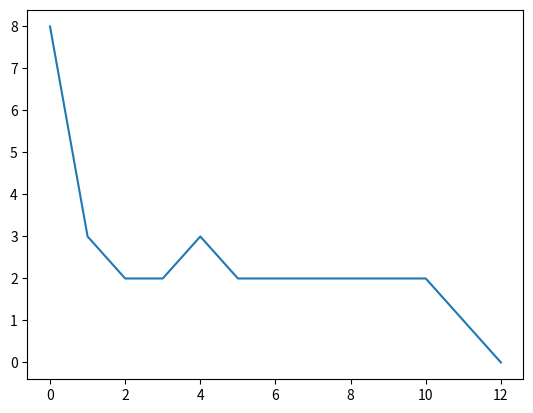

This chart was generated by the following Python code:
import math
import matplotlib.pyplot as plt


def get_real_output(binary_vector):
    if binary_vector[0] == 1 or binary_vector[1] == 1 or binary_vector[3] == 1:
        if binary_vector[2] == 1:
            return 1
        else:
            return 0
    return 0


# Вычисляю дельту весового коэффициента
def get_delta_weight(norma, error, output_rbf):
    return norma * error * output_rbf


# получаю двоичные векторы десятичных чисел от 0 до 16
def get_input_vectors():
    output = [[], [], [], [], [], [], [], [], [], [], [], [], [], [], [], []]
    for it in range(0, 16):
        binary_number = bin(it)
        binary_number = int(binary_number[2:])
        if binary_number < 10:
            binary_number = str(binary_number)
            output[it].append(0)
            output[it].append(0)
            output[it].append(0)
            output[it].append(int(binary_number))
        elif binary_number < 100:
            binary_number = str(binary_number)
            output[it].append(0)
            output[it].append(0)
            output[it].append(int(binary_number[0]))
            output[it].append(int(binary_number[1]))
        elif binary_number < 1000:
            binary_number = str(binary_number)
            output[it].append(0)
            output[it].append(int(binary_number[0]))
            output[it].append(int(binary_number[1]))
            output[it].append(int(binary_number[2]))
        else:
            binary_number = str(binary_number)
            output[it].append(int(binary_number[0]))
            output[it].append(int(binary_number[1]))
            output[it].append(int(binary_number[2]))
            output[it].append(int(binary_number[3]))
    return output


def get_j():
    return 7


class neuron:
    def __init__(self):
        self.weights = [0, 0, 0, 0, 0, 0, 0, 0]
        self.center_coordinate = [[], [0, 0, 1, 1], [0, 1, 1, 0], [0, 1, 1, 1], [1, 0, 1, 0], [1, 0, 1, 1],
                                  [1, 1, 1, 0],
                                  [1, 1, 1, 1]]

    def get_old_weights(self):
        out_arr = []
        for it in self.weights:
            out_arr.append(it)
        return out_arr

    # Корректирую весовые коэффициенты согласно правилу Видроу-Хоффа
    def correction_weights(self, delta_weights):
        for it in range(0, 8):
            self.weights[it] += delta_weights[it]

    # Вычисление выхода теневого нейрончика
    def get_output_rbf(self, input_vectors, index):
        summ = 0
        for it in range(0, 4):
            summ -= (input_vectors[it] - self.center_coordinate[index][it]) ** 2
        return math.exp(summ)

    # Вычисление сетевого входа
    def get_network(self, rbf_array):
        net = 0
        for it in range(0, 8):
            net += rbf_array[it] * self.weights[it]
        return net


def correction_neuron(my_neuron, error, rbf_array):
    norma = 0.3
    delta_array = []
    for index in range(0, 8):
        delta_array.append(get_delta_weight(norma, error, rbf_array[index]))
    my_neuron.correction_weights(delta_array)


# вычисляю выход нейронной сети
def get_neuron_output(my_neuron, binary_vector):
    rbf_array = [1]
    for index in range(1, 8):
        rbf_array.append(my_neuron.get_output_rbf(binary_vector, index))
    net = my_neuron.get_network(rbf_array)
    if net >= 0:
        return 1, rbf_array
    else:
        return 0, rbf_array


def print_output(arr_error):
    plt.plot(arr_error)
    plt.show()


def print_epoch(epoch_number, count_errors, out_vector, weights):
    str_out_vector = '('
    for it in out_vector:
        str_out_vector += str(it)
        str_out_vector += ', '
    str_out_vector = str_out_vector[:-2]
    str_out_vector += ')'
    str_present_weights = '('
    for it in weights:
        str_present_weights += str(round(it, 2))
        str_present_weights += ', '
    str_present_weights = str_present_weights[:-2]
    str_present_weights += ')'
    print(epoch_number.center(11, ' '), str_present_weights.center(50, ' '),
          str_out_vector.center(50, ' '), str(count_errors).center(15, ' '))


def start_learning():
    my_neuron = neuron()
    input_vectors = get_input_vectors()
    epoche = 0
    arr_error = []
    print(
        'Номер эпохи                     Вектор весов                                    Выходной вектор              '
        '    Суммарная ошибка')
    while True:
        quadratic_error = 0
        output_vector = []
        old_weights = my_neuron.get_old_weights()
        for it in range(0, 16):
            real_output = get_real_output(input_vectors[it])
            neuron_output, rbf_array = get_neuron_output(my_neuron, input_vectors[it])
            output_vector.append(neuron_output)
            error = real_output - neuron_output
            if real_output != neuron_output:
                quadratic_error += 1
            correction_neuron(my_neuron, error, rbf_array)
        arr_error.append(quadratic_error)
        print_epoch(str(epoche), quadratic_error, output_vector, old_weights)
        epoche += 1
        if quadratic_error == 0:
            break
    return my_neuron, arr_error


if __name__ == '__main__':
    my_neuron, arr_error = start_learning()
    print_output(arr_error)
